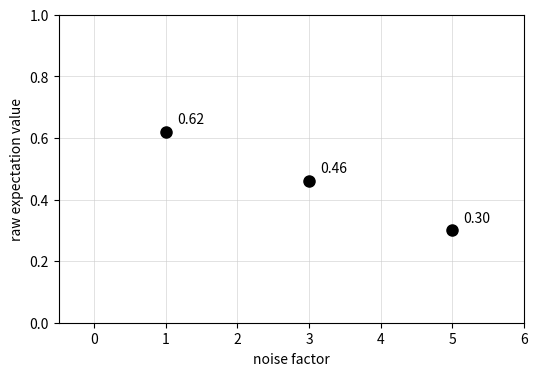

Recreate this plot in Python.
# Stem figure for s6-q050: raw ZNE estimates at noise factors 1, 3, 5. The
# proof-free (conceptual) question keys on the linear fit through exactly
# these POINTS; the assert checks they are collinear (slope -0.08,
# intercept 0.70) so the drawn data and the explanation cannot drift apart.
# Runs under pipeline/render_figures.py's deterministic prelude.
import matplotlib.pyplot as plt
import numpy as np

POINTS = ((1, 0.62), (3, 0.46), (5, 0.30))
x = np.array([p[0] for p in POINTS], dtype=float)
y = np.array([p[1] for p in POINTS])
slope, intercept = np.polyfit(x, y, 1)
assert abs(slope + 0.08) < 1e-9 and abs(intercept - 0.70) < 1e-9, (slope, intercept)

fig, ax = plt.subplots(figsize=(6, 4))
ax.plot(x, y, "ko", markersize=8)
for xi, yi in POINTS:
    ax.annotate(f"{yi:.2f}", (xi, yi), textcoords="offset points", xytext=(8, 6))
ax.set_xlim(-0.5, 6)
ax.set_ylim(0.0, 1.0)
ax.set_xticks([0, 1, 2, 3, 4, 5, 6])
ax.set_xlabel("noise factor")
ax.set_ylabel("raw expectation value")
ax.grid(True, linewidth=0.4, color="0.8")
fig.savefig("s6-q050-stem.svg")
